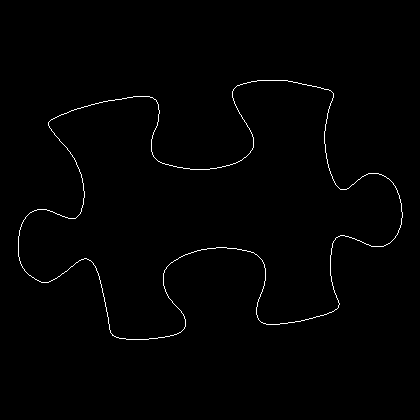

The data file committed next to this chart (first rows):
18, 236
18, 237
18, 238
18, 239
18, 240
18, 241
18, 242
18, 243
18, 244
18, 245
18, 246
18, 247
18, 248
18, 249
18, 250
18, 251
18, 252
18, 253
18, 254
18, 255
18, 256
19, 257
19, 258
19, 259
19, 260
20, 261
20, 262
20, 263
21, 264
21, 265
22, 266
22, 267
23, 268
24, 269
24, 270
25, 271
26, 272
27, 273
28, 274
29, 275
30, 275
31, 276
32, 277
33, 277
34, 278
35, 279
36, 279
37, 280
38, 280
39, 281
40, 281
41, 282
42, 282
43, 282
44, 282
45, 282
46, 282
47, 282
48, 282
49, 281
50, 281
... 1,403 more rows
